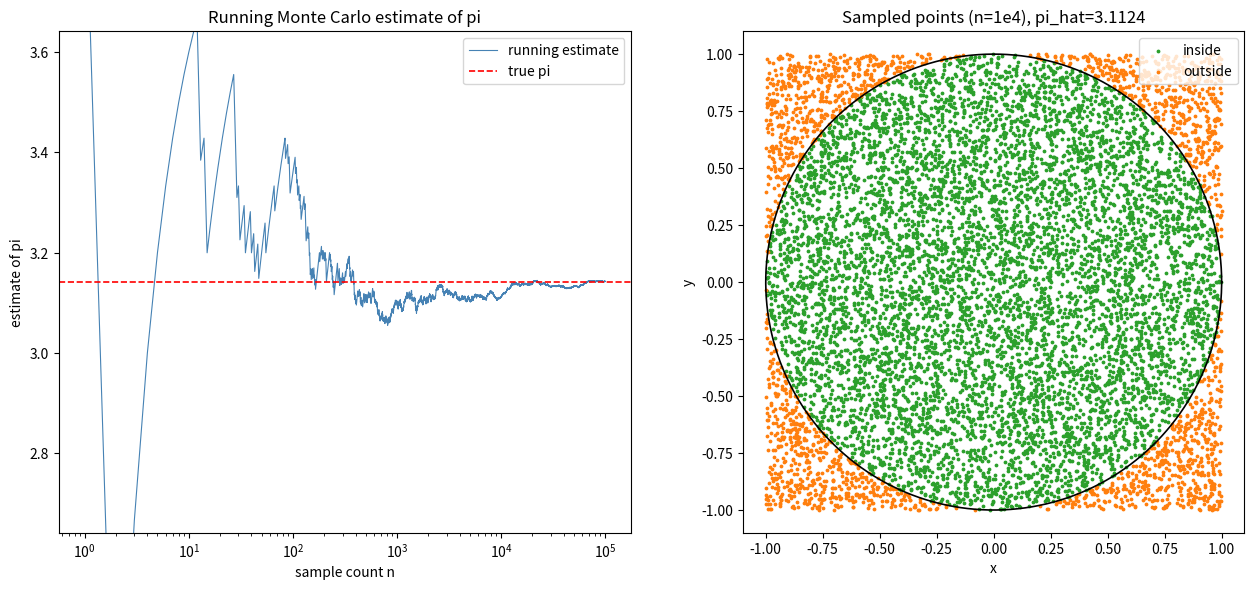

Source code (Python): (Note: this script raises an exception after producing the figure.)
import matplotlib
matplotlib.use("Agg")
import matplotlib.pyplot as plt
import numpy as np

# ---- Monte Carlo estimator of pi by area sampling ----
# Model: a uniform point in [-1,1]^2 falls inside the unit circle with
# probability = (area of circle)/(area of square) = pi/4, so pi = 4 * P.
def estimate_pi(n, rng):
    # draw n uniform points in the square [-1,1]^2 (each coord in [-1,1])
    pts = rng.uniform(-1.0, 1.0, size=(int(n), 2))
    # a point is inside the unit circle when x^2 + y^2 <= 1
    inside = (pts[:, 0]**2 + pts[:, 1]**2) <= 1.0
    # fraction inside times 4 is the pi estimate
    frac = np.mean(inside)
    return 4.0 * frac, pts, inside

# ---- Single estimate at n = 1e4 (seed 1) ----
rng = np.random.default_rng(1)
n_single = int(1e4)
pi_single, pts_single, inside_single = estimate_pi(n_single, rng)
print(f"Single estimate at n=1e4: pi_hat = {pi_single:.6f}")
print(f"Absolute error at n=1e4: {abs(pi_single - np.pi):.6f}")

# ---- Convergence run to n = 1e5 (seed 1, fresh draw) ----
rng = np.random.default_rng(1)
n_conv = int(1e5)
pts = rng.uniform(-1.0, 1.0, size=(n_conv, 2))       # uniform points in [-1,1]^2
inside = (pts[:, 0]**2 + pts[:, 1]**2) <= 1.0        # inside-circle indicator
# running fraction inside after k samples = cumulative count / k
cum_inside = np.cumsum(inside)
sample_count = np.arange(1, n_conv + 1)
running_pi = 4.0 * cum_inside / sample_count         # running estimate of pi

# report the estimate at the final sample count
pi_final = running_pi[-1]
print(f"Running estimate at n=1e5: pi_hat = {pi_final:.6f}")
print(f"Absolute error at n=1e5: {abs(pi_final - np.pi):.6f}")

# ---- Check: off at 1e4, settles near pi by 1e5, slow 1/sqrt(n) convergence ----
err_1e4 = abs(running_pi[int(1e4) - 1] - np.pi)
err_1e5 = abs(running_pi[-1] - np.pi)
print(f"Check error at n=1e4 (convergence run): {err_1e4:.6f}")
print(f"Check error at n=1e5 (convergence run): {err_1e5:.6f}")
# expected statistical scale of the error ~ 1/sqrt(n)
print(f"1/sqrt(n) scale at n=1e4: {1.0/np.sqrt(1e4):.6f}")
print(f"1/sqrt(n) scale at n=1e5: {1.0/np.sqrt(1e5):.6f}")
print(f"True pi: {np.pi:.6f}")
# One sentence: the check confirms the result because the error shrinks as we
# add samples and lands near pi only at the larger n, matching the slow
# 1/sqrt(n) Monte Carlo error rate rather than being exact at small n.
print("Why: the error is visibly larger at n=1e4 and drops to near-zero by "
      "n=1e5, tracking the 1/sqrt(n) rate, which confirms genuine Monte Carlo "
      "convergence rather than a lucky exact hit.")

# ---- Plots ----
fig, (ax1, ax2) = plt.subplots(1, 2, figsize=(13, 6))

# running estimate of pi vs sample count
ax1.plot(sample_count, running_pi, color="steelblue", lw=0.8,
         label="running estimate")
ax1.axhline(np.pi, color="red", ls="--", lw=1.2, label="true pi")
ax1.set_xscale("log")
ax1.set_xlabel("sample count n")
ax1.set_ylabel("estimate of pi")
ax1.set_title("Running Monte Carlo estimate of pi")
ax1.set_ylim(np.pi - 0.5, np.pi + 0.5)
ax1.legend()

# scatter of points in/out of the circle (use the n=1e4 single estimate draw)
ax2.scatter(pts_single[inside_single, 0], pts_single[inside_single, 1],
            s=3, color="tab:green", label="inside")
ax2.scatter(pts_single[~inside_single, 0], pts_single[~inside_single, 1],
            s=3, color="tab:orange", label="outside")
theta = np.linspace(0, 2 * np.pi, 400)
ax2.plot(np.cos(theta), np.sin(theta), color="black", lw=1.2)
ax2.set_aspect("equal")
ax2.set_xlabel("x")
ax2.set_ylabel("y")
ax2.set_title(f"Sampled points (n=1e4), pi_hat={pi_single:.4f}")
ax2.legend(loc="upper right")

plt.tight_layout()
plt.savefig("/Users/lvmy/neu/teaching/numericalR/numericalR/recipe-eval/gen/8A.1.1_s2.png")
